Run: headless pygame with SDL's dummy video driver; simulated clock (each Clock.tick advances the game by its frame time, no real sleeping); random seed 0; keys injected as events and as key.get_pressed() state; no mouse input.
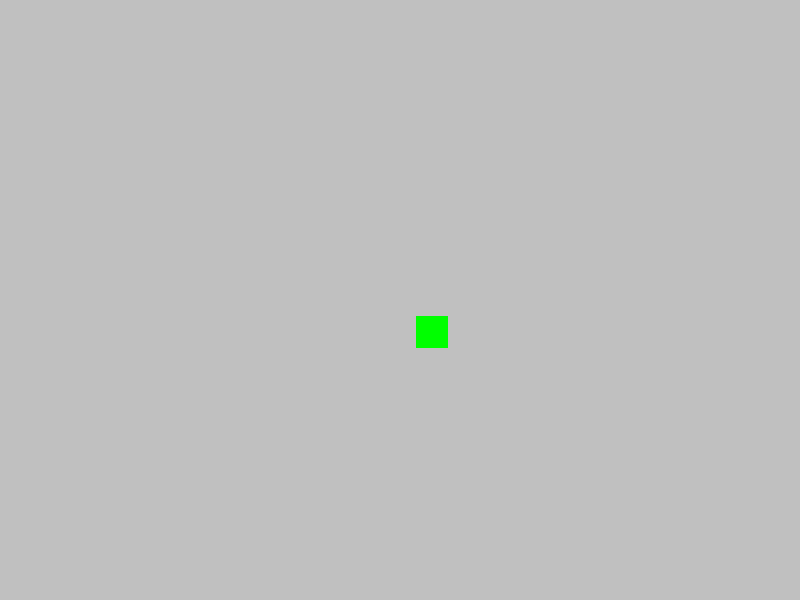
Frame 1 of 4 · flips 1–60 · no input
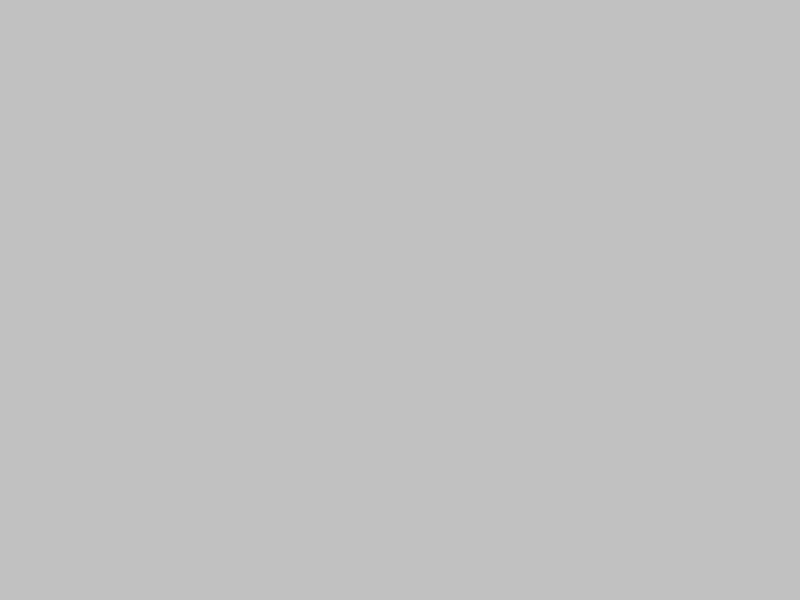
Frame 2 of 4 · flips 61–180 · tapped SPACE, RETURN · held RIGHT (→), D
Frame 3 of 4 · flips 181–300 · held DOWN (↓), S · screen unchanged from frame 2, image omitted
Frame 4 of 4 · flips 301–420 · held LEFT (←), A, UP (↑), W · screen unchanged from frame 3, image omitted

The pygame program that drew these frames:

import pygame
import sys

# Initialize Pygame
pygame.init()

# Set up display
SCREEN_WIDTH, SCREEN_HEIGHT = 800, 600
screen = pygame.display.set_mode((SCREEN_WIDTH, SCREEN_HEIGHT))
pygame.display.set_caption("Top-Down Grid with Keyboard Navigation")

# Colors
WHITE = (255, 255, 255)
GREEN = (0, 255, 0)
GRAY = (192, 192, 192)
YELLOW = (255, 255, 0)

# Constants
TILE_SIZE = 32
MAP_WIDTH, MAP_HEIGHT = 1000, 1000  # Define map dimensions
CAMERA_WIDTH, CAMERA_HEIGHT = SCREEN_WIDTH, SCREEN_HEIGHT  # Define camera dimensions

# Create the map
map_data = [[0] * MAP_WIDTH for _ in range(MAP_HEIGHT)]  # Initialize map data (for demonstration purposes)

# Player class
class Player(pygame.sprite.Sprite):
    def __init__(self, x, y):
        super().__init__()
        self.image = pygame.Surface((TILE_SIZE, TILE_SIZE))
        self.image.fill(GREEN)
        self.rect = self.image.get_rect(topleft=(x, y))
        self.highlighted = False

    def update(self, dx, dy):
        self.rect.x += dx
        self.rect.y += dy

# Camera class
class Camera:
    def __init__(self, width, height):
        self.camera = pygame.Rect(0, 0, width, height)
        self.width = width
        self.height = height

    def apply(self, entity):
        return entity.rect.move(-self.camera.x, -self.camera.y)

    def update(self, target):
        x = -target.rect.centerx + int(self.width / 2)
        y = -target.rect.centery + int(self.height / 2)

        # Clamp camera position to stay within map bounds
        x = min(0, x)
        y = min(0, y)
        x = max(-(MAP_WIDTH - self.width), x)
        y = max(-(MAP_HEIGHT - self.height), y)

        self.camera = pygame.Rect(x, y, self.width, self.height)

# Create player
player = Player(SCREEN_WIDTH // 2, SCREEN_HEIGHT // 2)
all_sprites = pygame.sprite.Group()
all_sprites.add(player)

# Create camera
camera = Camera(CAMERA_WIDTH, CAMERA_HEIGHT)

# Main loop
running = True
dx, dy = 0, 0  # Player movement deltas
while running:
    for event in pygame.event.get():
        if event.type == pygame.QUIT:
            running = False
        elif event.type == pygame.KEYDOWN:
            if event.key == pygame.K_LEFT:
                dx = -TILE_SIZE
            elif event.key == pygame.K_RIGHT:
                dx = TILE_SIZE
            elif event.key == pygame.K_UP:
                dy = -TILE_SIZE
            elif event.key == pygame.K_DOWN:
                dy = TILE_SIZE
            elif event.key == pygame.K_SPACE:
                player.highlighted = not player.highlighted  # Toggle highlight

    # Update player and camera
    player.update(dx, dy)
    camera.update(player)

    # Draw map tiles
    for y in range(camera.camera.top // TILE_SIZE, camera.camera.bottom // TILE_SIZE + 1):
        for x in range(camera.camera.left // TILE_SIZE, camera.camera.right // TILE_SIZE + 1):
            tile_rect = pygame.Rect(x * TILE_SIZE, y * TILE_SIZE, TILE_SIZE, TILE_SIZE)
            if player.highlighted and tile_rect.collidepoint(player.rect.center):
                pygame.draw.rect(screen, YELLOW, (tile_rect.x - camera.camera.x, tile_rect.y - camera.camera.y, TILE_SIZE, TILE_SIZE))
            else:
                pygame.draw.rect(screen, GRAY, (tile_rect.x - camera.camera.x, tile_rect.y - camera.camera.y, TILE_SIZE, TILE_SIZE))

    # Draw player
    for sprite in all_sprites:
        screen.blit(sprite.image, camera.apply(sprite))

    pygame.display.flip()

pygame.quit()
sys.exit()
